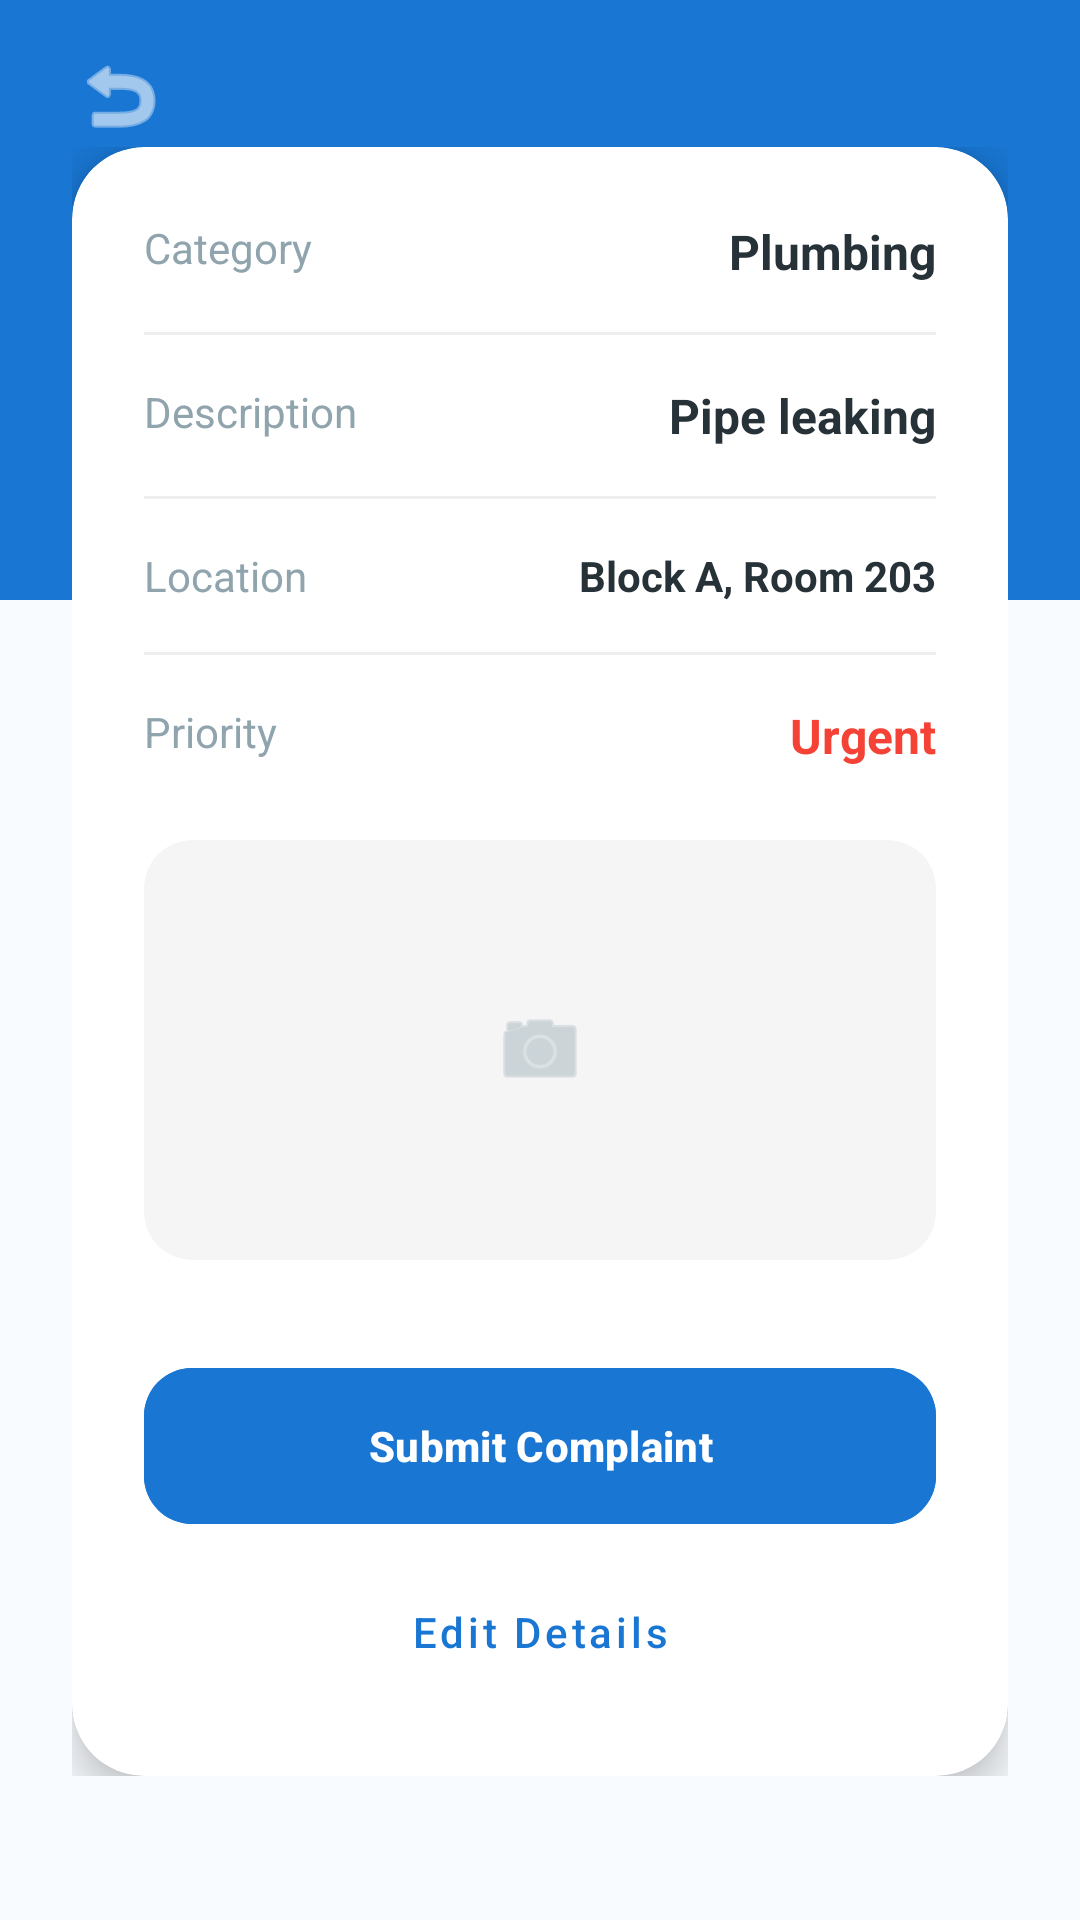

Write the Android layout XML for this screen, with the resource values it uses.
<!-- AndroidManifest.xml: application theme Theme.CareCrew -->
<!-- res/layout/activity_complaint_review.xml -->
<?xml version="1.0" encoding="utf-8"?>
<androidx.constraintlayout.widget.ConstraintLayout xmlns:android="http://schemas.android.com/apk/res/android"
    xmlns:app="http://schemas.android.com/apk/res-auto"
    xmlns:tools="http://schemas.android.com/tools"
    android:layout_width="match_parent"
    android:layout_height="match_parent"
    android:background="#F8FBFF"
    tools:context=".ComplaintReviewActivity">

    
    <View
        android:id="@+id/headerBackground"
        android:layout_width="match_parent"
        android:layout_height="200dp"
        android:background="@color/primary_blue"
        app:layout_constraintTop_toTopOf="parent" />

    
    <ImageView
        android:id="@+id/btnBack"
        android:layout_width="32dp"
        android:layout_height="32dp"
        android:layout_marginStart="24dp"
        android:layout_marginTop="16dp"
        android:src="@android:drawable/ic_menu_revert"
        android:contentDescription="Back"
        app:layout_constraintStart_toStartOf="parent"
        app:layout_constraintTop_toTopOf="parent"
        app:tint="#FFFFFF" />

    
    <TextView
        android:id="@+id/screenTitle"
        android:layout_width="wrap_content"
        android:layout_height="wrap_content"
        android:layout_marginStart="24dp"
        android:layout_marginTop="24dp"
        android:text="Final Review"
        android:textColor="#FFFFFF"
        android:textSize="28sp"
        android:textStyle="bold"
        app:layout_constraintStart_toStartOf="parent"
        app:layout_constraintTop_toBottomOf="@id/btnBack" />

    <ScrollView
        android:layout_width="match_parent"
        android:layout_height="0dp"
        android:clipToPadding="false"
        android:paddingBottom="24dp"
        app:layout_constraintBottom_toBottomOf="parent">

        <LinearLayout
            android:layout_width="match_parent"
            android:layout_height="wrap_content"
            android:orientation="vertical"
            android:padding="24dp">

            <androidx.cardview.widget.CardView
                android:layout_width="match_parent"
                android:layout_height="wrap_content"
                app:cardCornerRadius="24dp"
                app:cardElevation="8dp">

                <LinearLayout
                    android:layout_width="match_parent"
                    android:layout_height="wrap_content"
                    android:orientation="vertical"
                    android:padding="24dp">

                    <RelativeLayout
                        android:layout_width="match_parent"
                        android:layout_height="wrap_content">

                        <TextView
                            android:layout_width="wrap_content"
                            android:layout_height="wrap_content"
                            android:text="Category"
                            android:textColor="#90A4AE"
                            android:textSize="14sp" />

                        <TextView
                            android:id="@+id/reviewCategory"
                            android:layout_width="wrap_content"
                            android:layout_height="wrap_content"
                            android:layout_alignParentEnd="true"
                            android:text="Plumbing"
                            android:textColor="#263238"
                            android:textSize="16sp"
                            android:textStyle="bold" />
                    </RelativeLayout>

                    <View
                        android:layout_width="match_parent"
                        android:layout_height="1dp"
                        android:layout_marginVertical="16dp"
                        android:background="#EEEEEE" />

                    <RelativeLayout
                        android:layout_width="match_parent"
                        android:layout_height="wrap_content">

                        <TextView
                            android:layout_width="wrap_content"
                            android:layout_height="wrap_content"
                            android:text="Description"
                            android:textColor="#90A4AE"
                            android:textSize="14sp" />

                        <TextView
                            android:id="@+id/reviewDescription"
                            android:layout_width="200dp"
                            android:layout_height="wrap_content"
                            android:layout_alignParentEnd="true"
                            android:gravity="end"
                            android:text="Pipe leaking"
                            android:textColor="#263238"
                            android:textSize="16sp"
                            android:textStyle="bold" />
                    </RelativeLayout>

                    <View
                        android:layout_width="match_parent"
                        android:layout_height="1dp"
                        android:layout_marginVertical="16dp"
                        android:background="#EEEEEE" />

                    <RelativeLayout
                        android:layout_width="match_parent"
                        android:layout_height="wrap_content">

                        <TextView
                            android:layout_width="wrap_content"
                            android:layout_height="wrap_content"
                            android:text="Location"
                            android:textColor="#90A4AE"
                            android:textSize="14sp" />

                        <TextView
                            android:id="@+id/reviewLocation"
                            android:layout_width="wrap_content"
                            android:layout_height="wrap_content"
                            android:layout_alignParentEnd="true"
                            android:text="Block A, Room 203"
                            android:textColor="#263238"
                            android:textSize="14sp"
                            android:textStyle="bold" />
                    </RelativeLayout>

                    <View
                        android:layout_width="match_parent"
                        android:layout_height="1dp"
                        android:layout_marginVertical="16dp"
                        android:background="#EEEEEE" />

                    <RelativeLayout
                        android:layout_width="match_parent"
                        android:layout_height="wrap_content">

                        <TextView
                            android:layout_width="wrap_content"
                            android:layout_height="wrap_content"
                            android:text="Priority"
                            android:textColor="#90A4AE"
                            android:textSize="14sp" />

                        <TextView
                            android:id="@+id/reviewPriority"
                            android:layout_width="wrap_content"
                            android:layout_height="wrap_content"
                            android:layout_alignParentEnd="true"
                            android:text="Urgent"
                            android:textColor="#F44336"
                            android:textSize="16sp"
                            android:textStyle="bold" />
                    </RelativeLayout>

                    <androidx.cardview.widget.CardView
                        android:layout_width="match_parent"
                        android:layout_height="140dp"
                        android:layout_marginTop="24dp"
                        android:backgroundTint="#F5F5F5"
                        app:cardCornerRadius="16dp"
                        app:cardElevation="0dp">

                        <ImageView
                            android:id="@+id/ivReviewImage"
                            android:layout_width="match_parent"
                            android:layout_height="match_parent"
                            android:padding="32dp"
                            android:scaleType="centerInside"
                            android:src="@android:drawable/ic_menu_camera"
                            app:tint="#B0BEC5" />
                    </androidx.cardview.widget.CardView>

                    <com.google.android.material.button.MaterialButton
                        android:id="@+id/btnSubmit"
                        android:layout_width="match_parent"
                        android:layout_height="60dp"
                        android:layout_marginTop="32dp"
                        android:backgroundTint="@color/primary_blue"
                        android:text="Submit Complaint"
                        android:textAllCaps="false"
                        android:textColor="#FFFFFF"
                        android:textStyle="bold"
                        app:cornerRadius="16dp" />

                    <com.google.android.material.button.MaterialButton
                        android:id="@+id/btnEdit"
                        style="@style/Widget.MaterialComponents.Button.TextButton"
                        android:layout_width="match_parent"
                        android:layout_height="wrap_content"
                        android:layout_marginTop="8dp"
                        android:text="Edit Details"
                        android:textAllCaps="false"
                        android:textColor="@color/primary_blue" />

                </LinearLayout>
            </androidx.cardview.widget.CardView>
        </LinearLayout>
    </ScrollView>

</androidx.constraintlayout.widget.ConstraintLayout>
<!-- resources referenced by this layout -->
<resources>
  <color name="primary_blue">#1976D2</color>
  <style name="Theme.CareCrew" parent="Base.Theme.CareCrew" />
  <style name="Base.Theme.CareCrew" parent="Theme.Material3.DayNight.NoActionBar">
          
          
      </style>
</resources>
